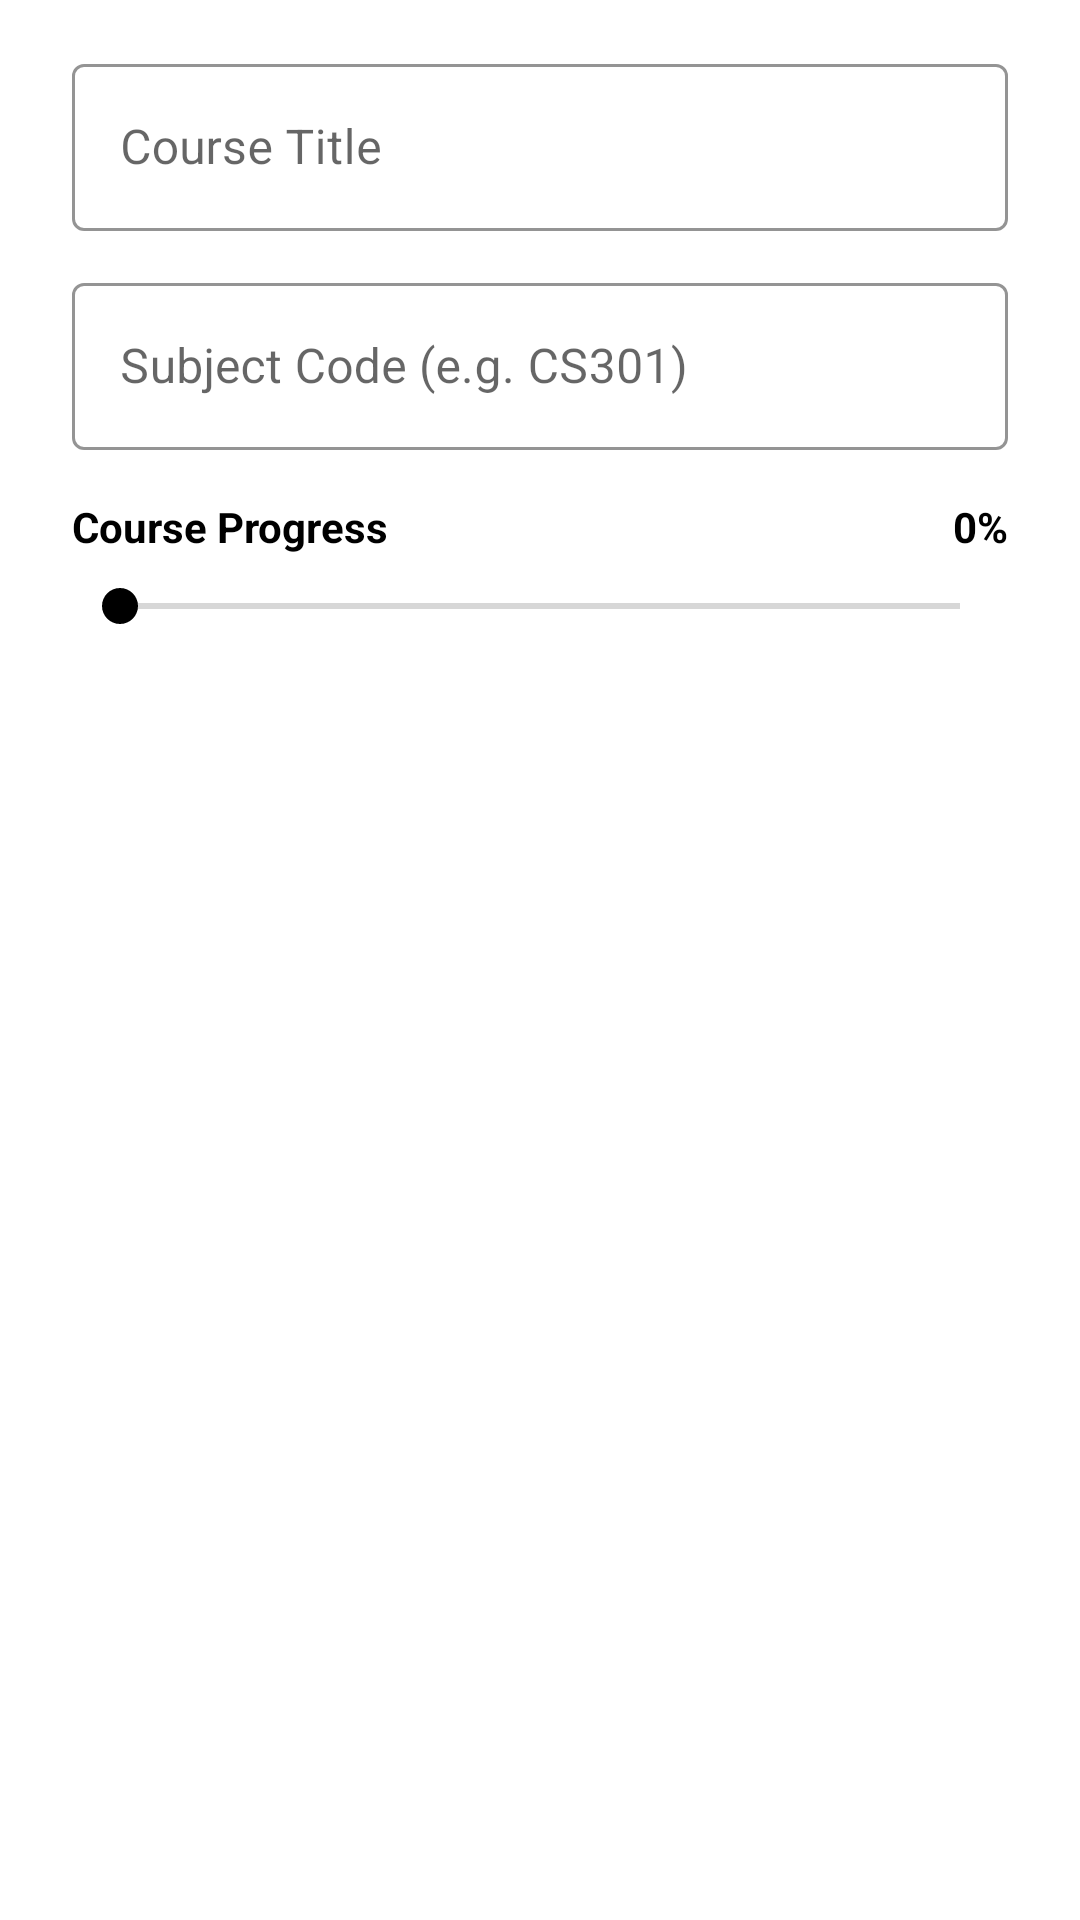

Here is an Android app screen rendered from its layout file. Give the layout XML and the strings, colors and styles it references.
<!-- AndroidManifest.xml: application theme Theme.StudentOrganizer -->
<!-- res/layout/dialog_add_course.xml -->
<?xml version="1.0" encoding="utf-8"?>
<LinearLayout xmlns:android="http://schemas.android.com/apk/res/android"
    xmlns:app="http://schemas.android.com/apk/res-auto"
    android:layout_width="match_parent"
    android:layout_height="wrap_content"
    android:orientation="vertical"
    android:paddingStart="24dp"
    android:paddingTop="16dp"
    android:paddingEnd="24dp"
    android:paddingBottom="16dp">

    <com.google.android.material.textfield.TextInputLayout
        android:id="@+id/tilCourseName"
        style="@style/Widget.MaterialComponents.TextInputLayout.OutlinedBox"
        android:layout_width="match_parent"
        android:layout_height="wrap_content"
        android:hint="Course Title"
        app:boxStrokeColor="@color/black"
        app:hintTextColor="@color/black">

        <com.google.android.material.textfield.TextInputEditText
            android:id="@+id/etCourseName"
            android:layout_width="match_parent"
            android:layout_height="wrap_content"
            android:inputType="textCapWords"
            android:textColor="@color/black" />
    </com.google.android.material.textfield.TextInputLayout>

    <com.google.android.material.textfield.TextInputLayout
        android:id="@+id/tilCourseCode"
        style="@style/Widget.MaterialComponents.TextInputLayout.OutlinedBox"
        android:layout_width="match_parent"
        android:layout_height="wrap_content"
        android:layout_marginTop="12dp"
        android:hint="Subject Code (e.g. CS301)"
        app:boxStrokeColor="@color/black"
        app:hintTextColor="@color/black">

        <com.google.android.material.textfield.TextInputEditText
            android:id="@+id/etCourseCode"
            android:layout_width="match_parent"
            android:layout_height="wrap_content"
            android:inputType="textCapCharacters"
            android:textColor="@color/black" />
    </com.google.android.material.textfield.TextInputLayout>

    <LinearLayout
        android:layout_width="match_parent"
        android:layout_height="wrap_content"
        android:layout_marginTop="16dp"
        android:gravity="center_vertical"
        android:orientation="horizontal">

        <TextView
            android:layout_width="0dp"
            android:layout_height="wrap_content"
            android:layout_weight="1"
            android:text="Course Progress"
            android:textColor="@color/black"
            android:textSize="14sp"
            android:textStyle="bold" />

        <TextView
            android:id="@+id/tvProgressValue"
            android:layout_width="wrap_content"
            android:layout_height="wrap_content"
            android:text="0%"
            android:textColor="@color/black"
            android:textSize="14sp"
            android:textStyle="bold" />
    </LinearLayout>

    <SeekBar
        android:id="@+id/seekBarProgress"
        android:layout_width="match_parent"
        android:layout_height="wrap_content"
        android:layout_marginTop="8dp"
        android:max="100"
        android:progress="0"
        android:progressTint="@color/black"
        android:thumbTint="@color/black" />

</LinearLayout>
<!-- resources referenced by this layout -->
<resources>
  <color name="black">#FF000000</color>
  <style name="Theme.StudentOrganizer" parent="Theme.MaterialComponents.DayNight.NoActionBar">
          
          <item name="colorPrimary">@color/black</item>
          <item name="colorPrimaryVariant">@color/gray</item>
          <item name="colorOnPrimary">@color/white</item>
          
          <item name="colorSecondary">@android:color/darker_gray</item>
          <item name="colorSecondaryVariant">@android:color/darker_gray</item>
          <item name="colorOnSecondary">@color/black</item>
          
          <item name="android:statusBarColor">?attr/colorPrimaryVariant</item>
          
      </style>
  <color name="white">#FFFFFFFF</color>
</resources>
